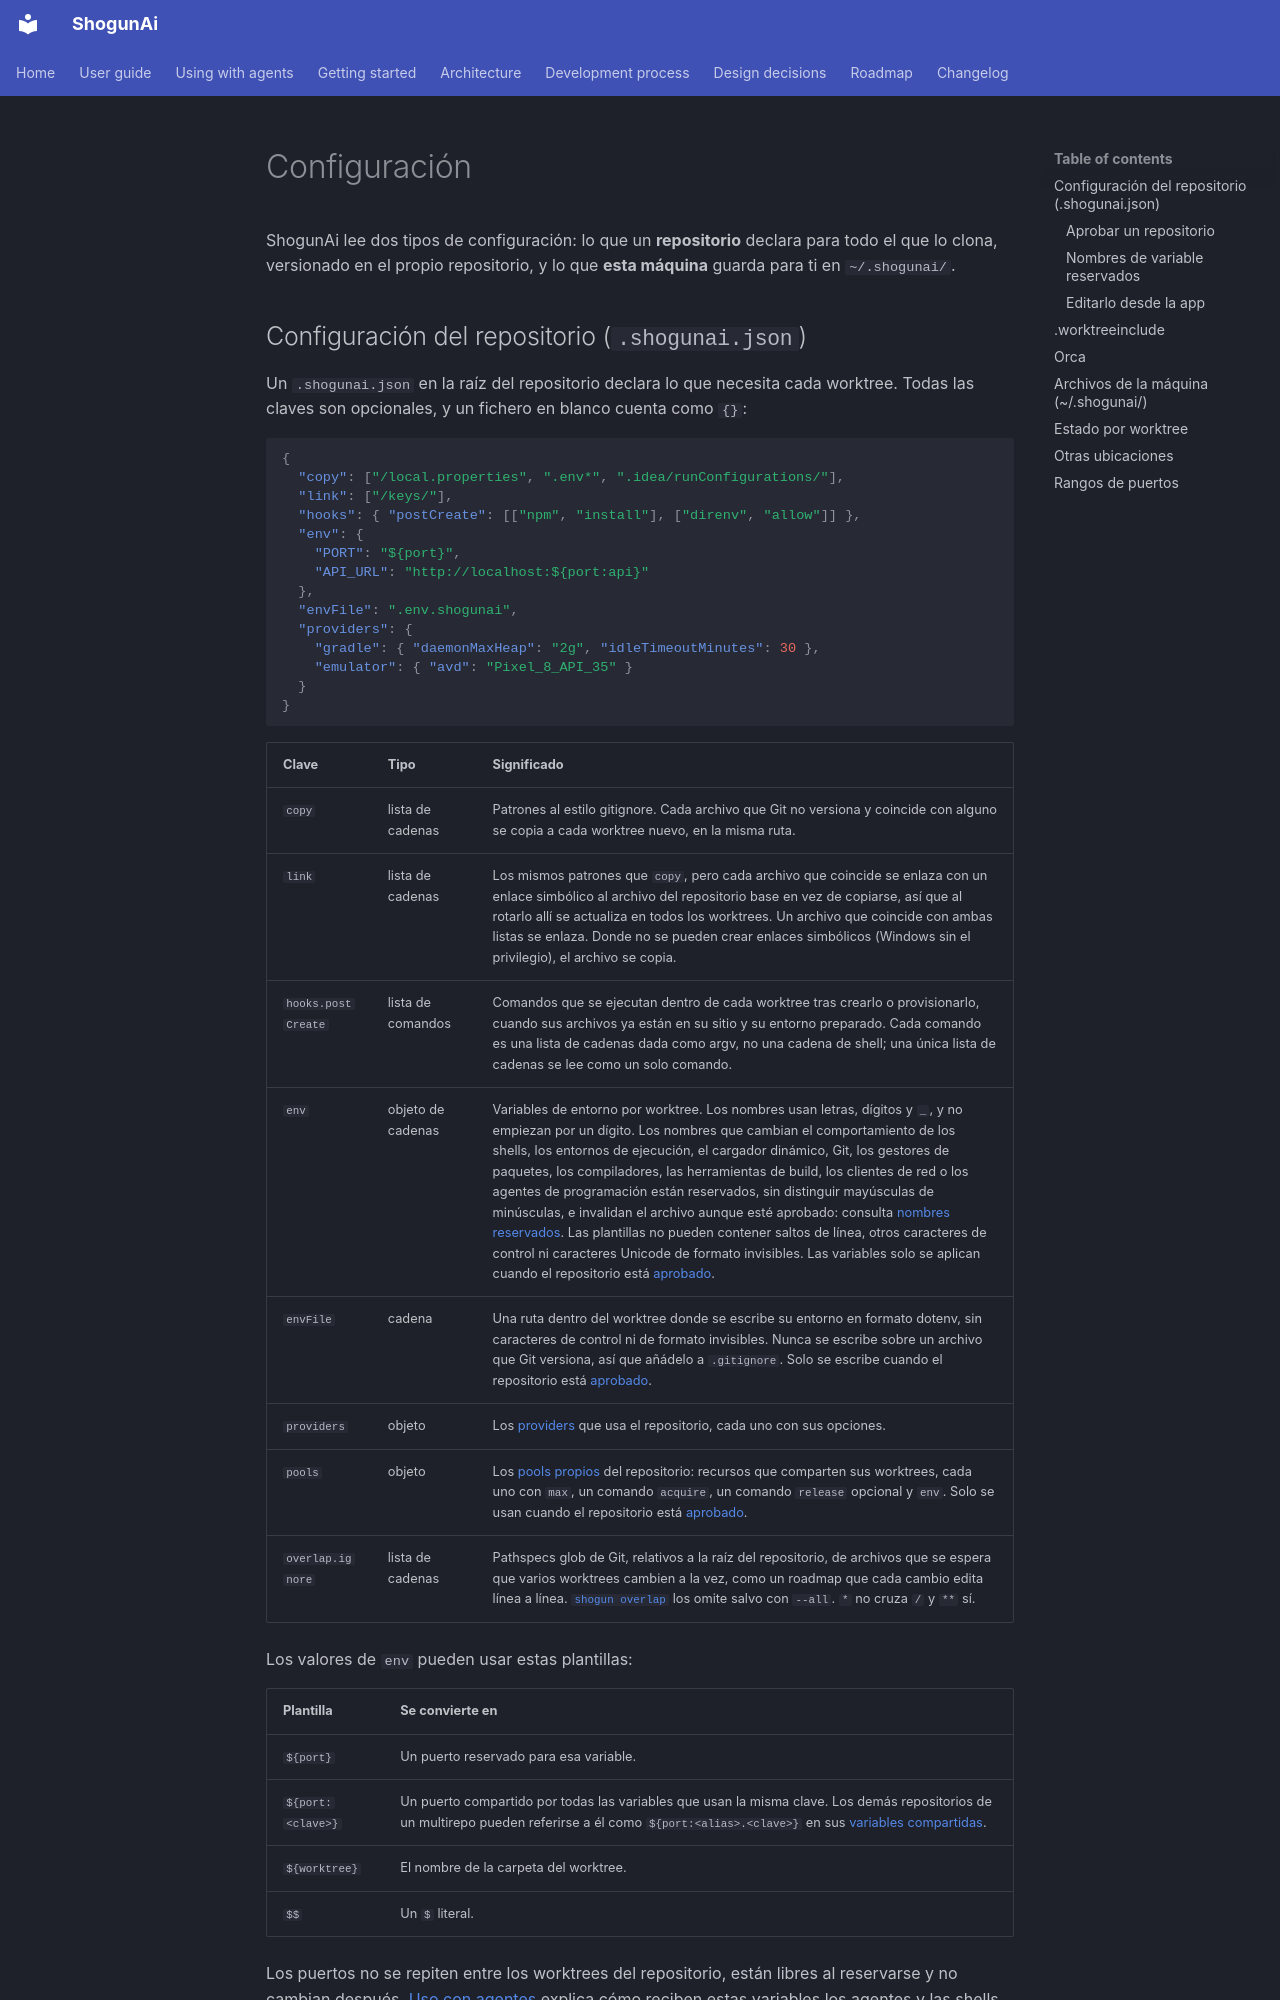

repository: LuxionServer/ShogunAi · page: guide/configuration.es/index.html · generator: mkdocs

# Configuración

ShogunAi lee dos tipos de configuración: lo que un **repositorio** declara para todo el que lo clona, versionado en el propio repositorio, y lo que **esta máquina** guarda para ti en `~/.shogunai/`.
